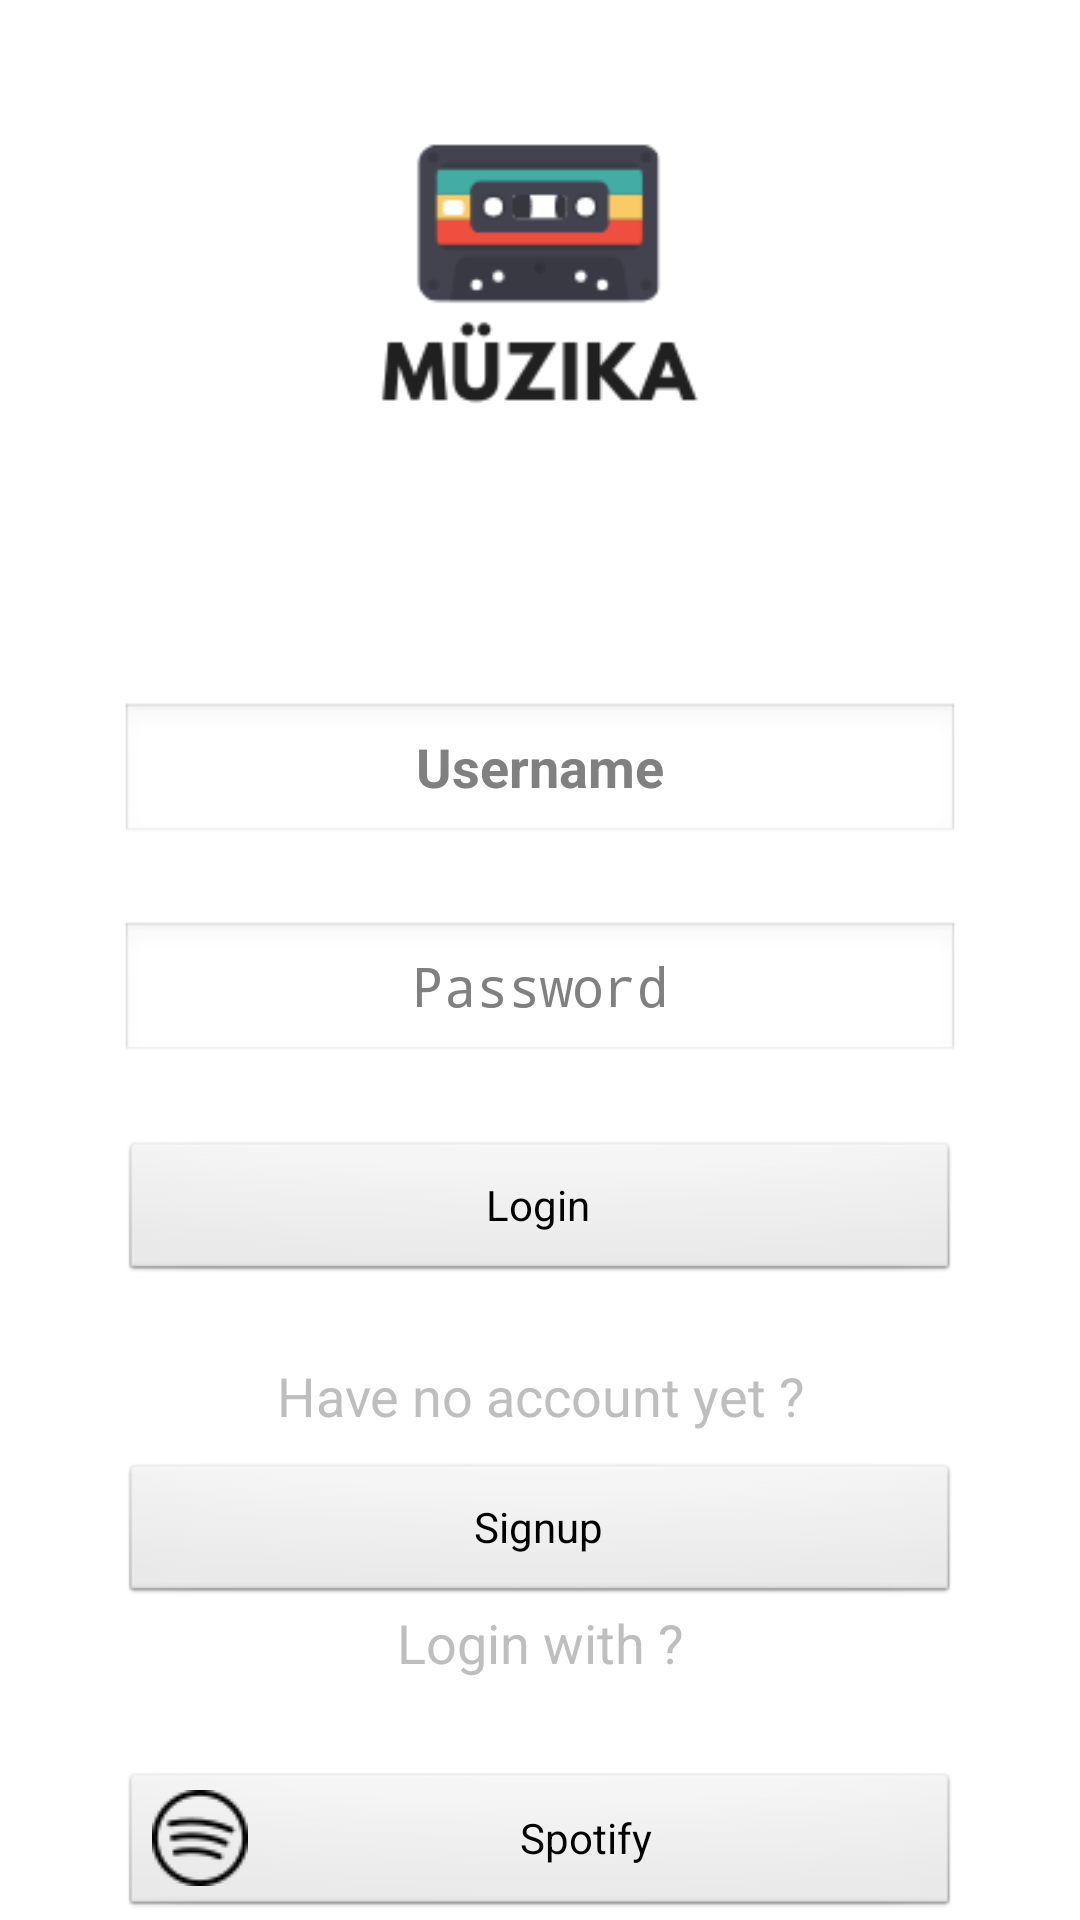

The Android layout XML behind this screen, and the referenced resources:
<!-- AndroidManifest.xml: activity theme android:Theme.Translucent.NoTitleBar -->
<!-- res/layout/activity_login.xml -->
<?xml version="1.0" encoding="utf-8"?>
<androidx.constraintlayout.widget.ConstraintLayout xmlns:android="http://schemas.android.com/apk/res/android"
    xmlns:app="http://schemas.android.com/apk/res-auto"
    xmlns:tools="http://schemas.android.com/tools"
    android:layout_width="match_parent"
    android:layout_height="match_parent"
    tools:context=".Login">

    <LinearLayout
        android:layout_width="match_parent"
        android:layout_height="match_parent"
        android:orientation="vertical"
        tools:layout_editor_absoluteX="148dp"
        tools:layout_editor_absoluteY="136dp">

        <RelativeLayout
            android:layout_width="match_parent"
            android:layout_height="184dp">

            <RelativeLayout
                android:layout_width="wrap_content"
                android:layout_height="wrap_content"
                android:layout_centerHorizontal="true">

                <ImageView
                    android:layout_width="120dp"
                    android:layout_height="120dp"
                    android:layout_marginTop="30dp"
                    android:adjustViewBounds="true"
                    android:scaleType="centerInside"
                    android:src="@drawable/logoapp" />

            </RelativeLayout>

        </RelativeLayout>

        <EditText
            android:id="@+id/userName"
            android:layout_width="match_parent"
            android:layout_height="wrap_content"
            android:layout_marginLeft="40sp"
            android:layout_marginTop="50dp"
            android:layout_marginRight="40sp"
            android:autoText="false"
            android:ems="10"
            android:hint="Username"
            android:inputType="textPersonName"
            android:textAlignment="center"
            android:textStyle="bold"
            app:layout_constraintEnd_toEndOf="parent"
            app:layout_constraintHorizontal_bias="0.497"
            app:layout_constraintStart_toStartOf="parent"
            app:layout_constraintTop_toBottomOf="@+id/imageView" />

        <EditText
            android:id="@+id/password"
            android:layout_width="match_parent"
            android:layout_height="wrap_content"
            android:layout_marginLeft="40sp"
            android:layout_marginTop="25dp"
            android:layout_marginRight="40sp"
            android:ems="10"
            android:hint="Password"
            android:inputType="textPassword"
            android:textAlignment="center"
            app:layout_constraintEnd_toEndOf="parent"
            app:layout_constraintHorizontal_bias="0.497"
            app:layout_constraintTop_toBottomOf="@+id/userName"

            />

        <Button
            android:id="@+id/loginbutton"
            android:layout_width="match_parent"
            android:layout_height="wrap_content"
            android:layout_marginLeft="40sp"
            android:layout_marginTop="25dp"
            android:layout_marginRight="40sp"
            android:text="Login"
            app:backgroundTint="#433D50"
            app:layout_constraintEnd_toEndOf="parent"
            app:layout_constraintStart_toStartOf="parent"
            app:layout_constraintTop_toBottomOf="@+id/password" />

        <TextView
            android:id="@+id/textView3"
            android:layout_width="match_parent"
            android:layout_height="wrap_content"
            android:layout_marginLeft="40sp"
            android:layout_marginTop="25dp"
            android:layout_marginRight="40sp"
            android:text="Have no account yet ?"
            android:textAlignment="center"
            android:textSize="18sp"
            app:layout_constraintEnd_toEndOf="parent"
            app:layout_constraintStart_toStartOf="parent"
            app:layout_constraintTop_toBottomOf="@+id/loginbutton" />

        <Button
            android:id="@+id/registerbutton"
            android:layout_width="match_parent"
            android:layout_height="wrap_content"
            android:layout_marginLeft="40sp"
            android:layout_marginTop="10dp"
            android:layout_marginRight="40sp"
            android:text="Signup"
            app:backgroundTint="#433D50"
            app:layout_constraintEnd_toEndOf="parent"
            app:layout_constraintStart_toStartOf="parent"
            app:layout_constraintTop_toBottomOf="@+id/textView3" />

        <TextView
            android:id="@+id/textView4"
            android:layout_width="match_parent"
            android:layout_height="45dp"
            android:text="Login with ?"
            android:textAlignment="center"
            android:textSize="18sp" />

        <Button
            android:id="@+id/spotifyLogin"
            android:layout_width="match_parent"
            android:layout_height="wrap_content"
            android:layout_marginLeft="40sp"
            android:layout_marginTop="10dp"
            android:layout_marginRight="40sp"
            android:drawableLeft="@drawable/spotify_icon_small"
            android:text="Spotify"
            app:backgroundTint="#56D861"
            app:layout_constraintEnd_toEndOf="parent"
            app:layout_constraintStart_toStartOf="parent"
            app:layout_constraintTop_toBottomOf="@+id/textView3" />

    </LinearLayout>
</androidx.constraintlayout.widget.ConstraintLayout>
<!-- resources referenced by this layout -->
<resources>
  <!-- drawable logoapp: png bitmap (drawable, 5015 bytes) -->
  <!-- drawable spotify_icon_small: png bitmap (drawable, 1021 bytes) -->
</resources>
